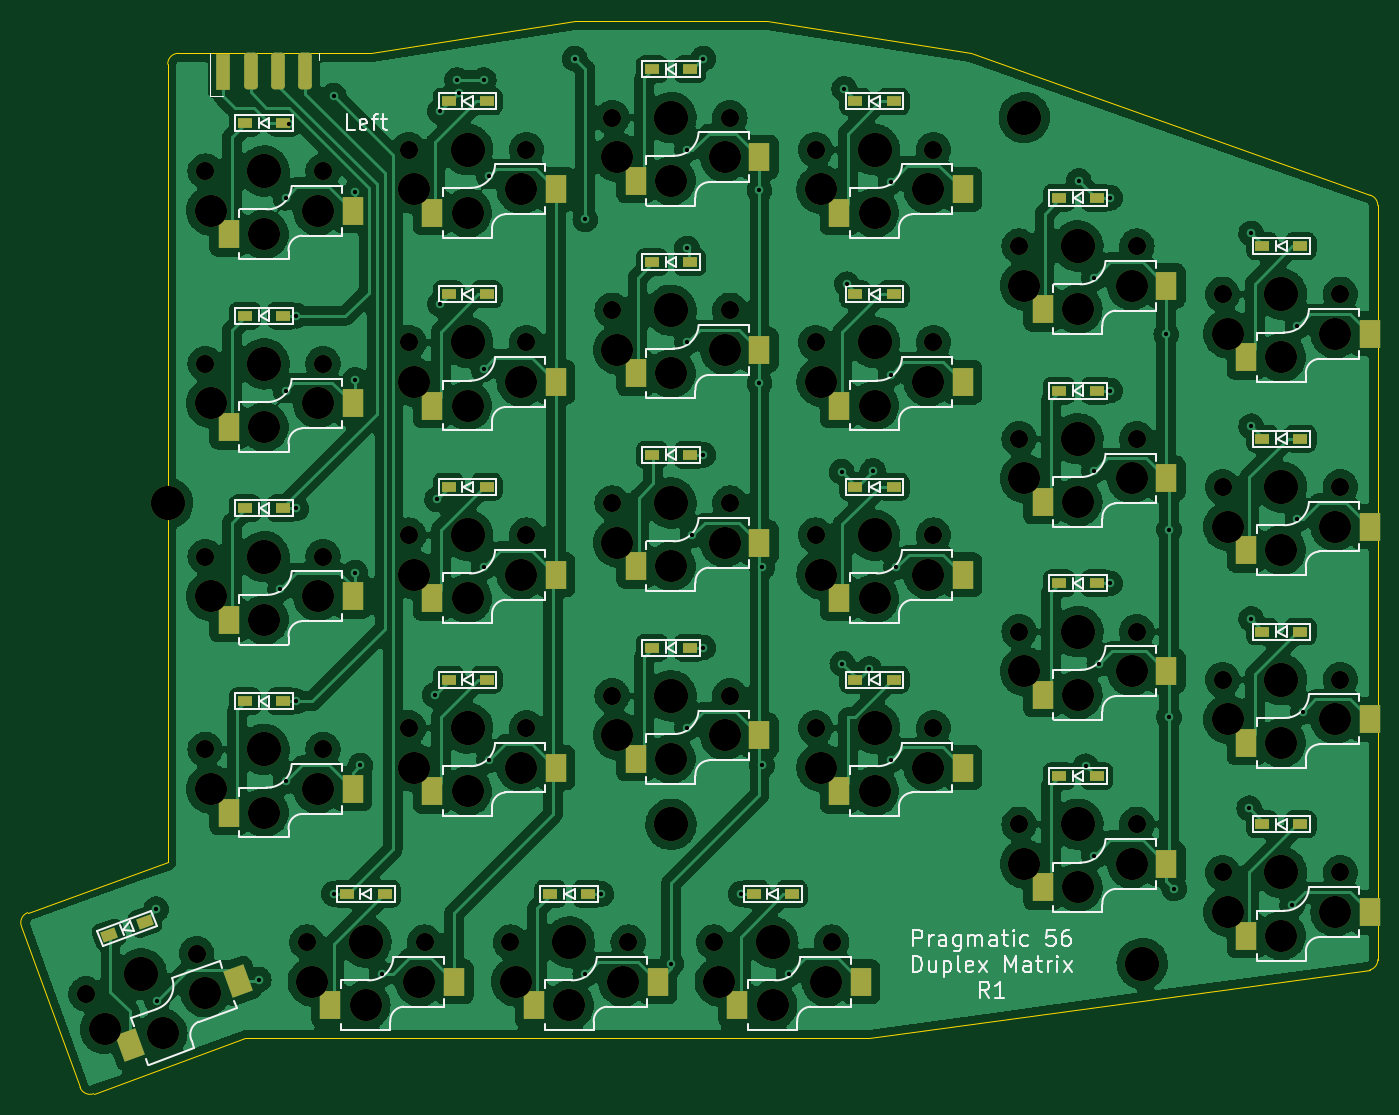
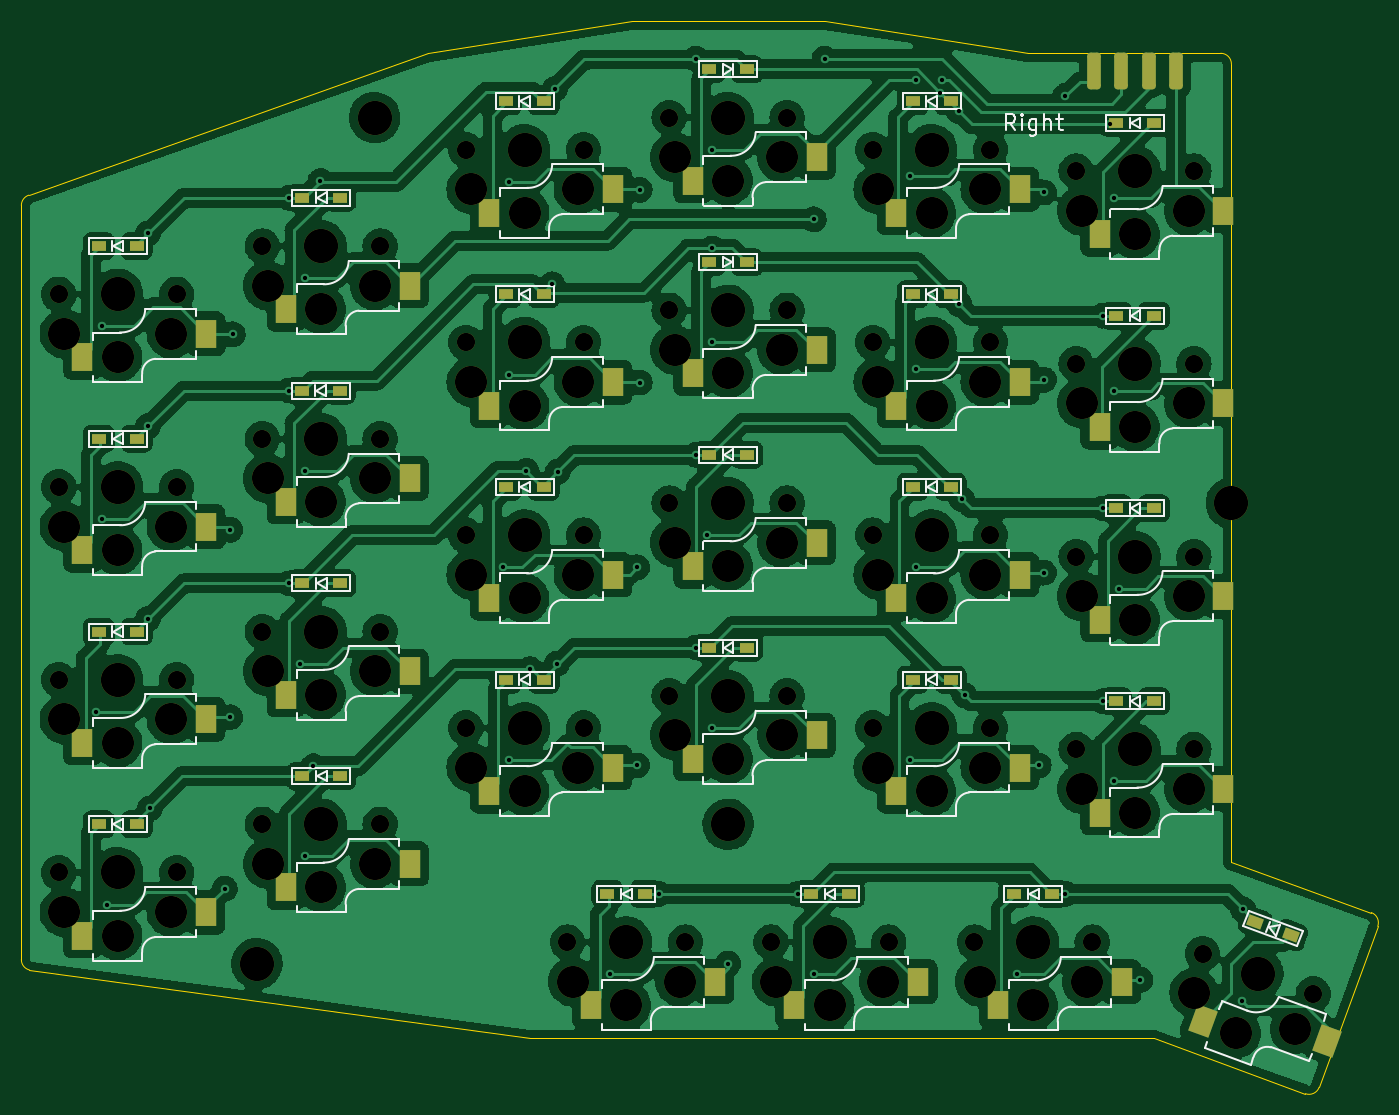
Circuit board: 13 layer files. Board 126.7 x 100.2 mm.
- bottom_copper: V4-B_Cu.gbl (555129 bytes)
- bottom_mask: V4-B_Mask.gbs (10567 bytes)
- paste: V4-B_Paste.gbp (4524 bytes)
- paste: V4-B_Paste.gbr (4882 bytes)
- bottom_silk: V4-B_Silkscreen.gbo (40226 bytes)
- outline: V4-Edge_Cuts.gm1 (1616 bytes)
- top_copper: V4-F_Cu.gtl (570726 bytes)
- top_mask: V4-F_Mask.gts (10666 bytes)
- paste: V4-F_Paste.gbr (4906 bytes)
- paste: V4-F_Paste.gtp (4517 bytes)
- top_silk: V4-F_Silkscreen.gto (46485 bytes)
- drill: V4-NPTH.drl (2437 bytes)
- drill: V4-PTH.drl (1294 bytes)

=== bottom_copper: V4-B_Cu.gbl (555129 bytes, source omitted) ===
=== bottom_mask: V4-B_Mask.gbs (10567 bytes, source omitted) ===
=== paste: V4-B_Paste.gbp (4524 bytes, source omitted) ===
=== paste: V4-B_Paste.gbr (4882 bytes, source omitted) ===
=== bottom_silk: V4-B_Silkscreen.gbo (40226 bytes, source omitted) ===
=== outline: V4-Edge_Cuts.gm1 ===
%TF.GenerationSoftware,KiCad,Pcbnew,(6.0.11-0)*%
%TF.CreationDate,2023-02-11T14:18:38+08:00*%
%TF.ProjectId,V4,56342e6b-6963-4616-945f-706362585858,rev?*%
%TF.SameCoordinates,PX7bfa480PY6052340*%
%TF.FileFunction,Profile,NP*%
%FSLAX46Y46*%
G04 Gerber Fmt 4.6, Leading zero omitted, Abs format (unit mm)*
G04 Created by KiCad (PCBNEW (6.0.11-0)) date 2023-02-11 14:18:38*
%MOMM*%
%LPD*%
G01*
G04 APERTURE LIST*
%TA.AperFunction,Profile*%
%ADD10C,0.100000*%
%TD*%
%TA.AperFunction,Profile*%
%ADD11C,0.120000*%
%TD*%
G04 APERTURE END LIST*
D10*
X29000000Y50000000D02*
X10000000Y47000000D01*
X66000000Y47000000D02*
X47000000Y50000000D01*
X-7500000Y47000000D02*
X-8000000Y47000000D01*
X-9000000Y45990000D02*
X-9000000Y-28500000D01*
X103250001Y-38600005D02*
G75*
G03*
X104000000Y-37642893I-235701J957105D01*
G01*
X10000000Y47000000D02*
X7500000Y47000000D01*
X56500000Y-45000000D02*
X103250000Y-38600000D01*
X-1750000Y-45000000D02*
X56500000Y-45000000D01*
X-8000000Y47000049D02*
G75*
G03*
X-8999999Y45990000I0J-1000049D01*
G01*
X-17191072Y-49559722D02*
X-22663394Y-34524640D01*
X-17191098Y-49559731D02*
G75*
G03*
X-15909359Y-50157395I939698J342031D01*
G01*
X103300000Y33750000D02*
X66000000Y47000000D01*
X104000010Y32792893D02*
G75*
G03*
X103300000Y33750000I-1004310J7D01*
G01*
X-22065731Y-33242903D02*
G75*
G03*
X-22663394Y-34524640I342031J-939697D01*
G01*
X47000000Y50000000D02*
X29000000Y50000000D01*
X-22065722Y-33242928D02*
X-9000000Y-28500000D01*
X-1750000Y-45000000D02*
X-15909359Y-50157395D01*
X104000000Y-37642893D02*
X104000000Y32792893D01*
D11*
%TO.C,J1*%
X7500000Y47000000D02*
X-7500000Y47000000D01*
%TD*%
M02*

=== top_copper: V4-F_Cu.gtl (570726 bytes, source omitted) ===
=== top_mask: V4-F_Mask.gts (10666 bytes, source omitted) ===
=== paste: V4-F_Paste.gbr (4906 bytes, source omitted) ===
=== paste: V4-F_Paste.gtp ===
%TF.GenerationSoftware,KiCad,Pcbnew,(6.0.11-0)*%
%TF.CreationDate,2023-02-11T14:18:37+08:00*%
%TF.ProjectId,V4,56342e6b-6963-4616-945f-706362585858,rev?*%
%TF.SameCoordinates,PX7bfa480PY6052340*%
%TF.FileFunction,Paste,Top*%
%TF.FilePolarity,Positive*%
%FSLAX46Y46*%
G04 Gerber Fmt 4.6, Leading zero omitted, Abs format (unit mm)*
G04 Created by KiCad (PCBNEW (6.0.11-0)) date 2023-02-11 14:18:37*
%MOMM*%
%LPD*%
G01*
G04 APERTURE LIST*
G04 Aperture macros list*
%AMRotRect*
0 Rectangle, with rotation*
0 The origin of the aperture is its center*
0 $1 length*
0 $2 width*
0 $3 Rotation angle, in degrees counterclockwise*
0 Add horizontal line*
21,1,$1,$2,0,0,$3*%
G04 Aperture macros list end*
%ADD10RotRect,1.400000X1.000000X20.000000*%
%ADD11R,1.400000X1.000000*%
%ADD12R,2.000000X2.600000*%
%ADD13RotRect,2.000000X2.600000X200.000000*%
G04 APERTURE END LIST*
D10*
%TO.C,D54*%
X-14467954Y-35307086D03*
X-11132046Y-34092914D03*
%TD*%
D11*
%TO.C,D53*%
X7725000Y-31500000D03*
X11275000Y-31500000D03*
%TD*%
%TO.C,D52*%
X26725000Y-31500000D03*
X30275000Y-31500000D03*
%TD*%
%TO.C,D51*%
X45725000Y-31500000D03*
X49275000Y-31500000D03*
%TD*%
%TO.C,D42*%
X-1775000Y-13500000D03*
X1775000Y-13500000D03*
%TD*%
%TO.C,D41*%
X17225000Y-11500000D03*
X20775000Y-11500000D03*
%TD*%
%TO.C,D40*%
X36225000Y-8500000D03*
X39775000Y-8500000D03*
%TD*%
%TO.C,D39*%
X55225000Y-11500000D03*
X58775000Y-11500000D03*
%TD*%
%TO.C,D38*%
X74225000Y-20500000D03*
X77775000Y-20500000D03*
%TD*%
%TO.C,D37*%
X93225000Y-25000000D03*
X96775000Y-25000000D03*
%TD*%
%TO.C,D30*%
X-1775000Y4500000D03*
X1775000Y4500000D03*
%TD*%
%TO.C,D29*%
X17225000Y6500000D03*
X20775000Y6500000D03*
%TD*%
%TO.C,D28*%
X36225000Y9500000D03*
X39775000Y9500000D03*
%TD*%
%TO.C,D27*%
X55225000Y6500000D03*
X58775000Y6500000D03*
%TD*%
%TO.C,D26*%
X74225000Y-2500000D03*
X77775000Y-2500000D03*
%TD*%
%TO.C,D25*%
X93225000Y-7000000D03*
X96775000Y-7000000D03*
%TD*%
%TO.C,D18*%
X-1775000Y22500000D03*
X1775000Y22500000D03*
%TD*%
%TO.C,D17*%
X17225000Y24500000D03*
X20775000Y24500000D03*
%TD*%
%TO.C,D16*%
X36225000Y27500000D03*
X39775000Y27500000D03*
%TD*%
%TO.C,D15*%
X55225000Y24500000D03*
X58775000Y24500000D03*
%TD*%
%TO.C,D14*%
X74225000Y15500000D03*
X77775000Y15500000D03*
%TD*%
%TO.C,D13*%
X93225000Y11000000D03*
X96775000Y11000000D03*
%TD*%
%TO.C,D6*%
X-1775000Y40500000D03*
X1775000Y40500000D03*
%TD*%
%TO.C,D5*%
X17225000Y42500002D03*
X20775000Y42500002D03*
%TD*%
%TO.C,D4*%
X36225000Y45500000D03*
X39775000Y45500000D03*
%TD*%
%TO.C,D3*%
X55225000Y42500000D03*
X58775000Y42500000D03*
%TD*%
%TO.C,D2*%
X74225000Y33500000D03*
X77775000Y33500000D03*
%TD*%
%TO.C,D1*%
X93225000Y29000000D03*
X96775000Y29000000D03*
%TD*%
D12*
%TO.C,SW17*%
X27255000Y16300000D03*
X15698000Y14100000D03*
%TD*%
%TO.C,SW29*%
X27255000Y-1700000D03*
X15698000Y-3900000D03*
%TD*%
%TO.C,SW51*%
X55755000Y-39700000D03*
X44198000Y-41900000D03*
%TD*%
%TO.C,SW15*%
X65255000Y16300000D03*
X53698000Y14100000D03*
%TD*%
%TO.C,SW3*%
X65255000Y34300000D03*
X53698000Y32100000D03*
%TD*%
%TO.C,SW4*%
X46255000Y37299997D03*
X34698000Y35099997D03*
%TD*%
%TO.C,SW26*%
X84255000Y-10700000D03*
X72698000Y-12900000D03*
%TD*%
%TO.C,SW38*%
X84255000Y-28700000D03*
X72698000Y-30900000D03*
%TD*%
%TO.C,SW27*%
X65255000Y-1700000D03*
X53698000Y-3900000D03*
%TD*%
%TO.C,SW52*%
X36755000Y-39700000D03*
X25198000Y-41900000D03*
%TD*%
%TO.C,SW13*%
X103255000Y2800000D03*
X91698000Y600000D03*
%TD*%
%TO.C,SW5*%
X27255000Y34300002D03*
X15698000Y32100002D03*
%TD*%
%TO.C,SW28*%
X46255000Y1300000D03*
X34698000Y-900000D03*
%TD*%
%TO.C,SW1*%
X103255000Y20800000D03*
X91698000Y18600000D03*
%TD*%
%TO.C,SW42*%
X8255000Y-21700000D03*
X-3302000Y-23900000D03*
%TD*%
%TO.C,SW14*%
X84255000Y7300000D03*
X72698000Y5100000D03*
%TD*%
%TO.C,SW30*%
X8255000Y-3700000D03*
X-3302000Y-5900000D03*
%TD*%
%TO.C,SW53*%
X17754996Y-39700000D03*
X6197996Y-41900000D03*
%TD*%
%TO.C,SW18*%
X8255000Y14300000D03*
X-3302000Y12100000D03*
%TD*%
%TO.C,SW40*%
X46255000Y-16700000D03*
X34698000Y-18900000D03*
%TD*%
%TO.C,SW41*%
X27255000Y-19700000D03*
X15698000Y-21900000D03*
%TD*%
%TO.C,SW39*%
X65255000Y-19700000D03*
X53698000Y-21900000D03*
%TD*%
%TO.C,SW6*%
X8255000Y32300000D03*
X-3302000Y30100000D03*
%TD*%
%TO.C,SW2*%
X84255000Y25300000D03*
X72698000Y23100000D03*
%TD*%
%TO.C,SW25*%
X103255000Y-15200000D03*
X91698000Y-17400000D03*
%TD*%
%TO.C,SW16*%
X46255000Y19300000D03*
X34698000Y17100000D03*
%TD*%
D13*
%TO.C,SW54*%
X-2447363Y-39617486D03*
X-12554946Y-45637537D03*
%TD*%
D12*
%TO.C,SW37*%
X103255000Y-33200000D03*
X91698000Y-35400000D03*
%TD*%
M02*

=== top_silk: V4-F_Silkscreen.gto (46485 bytes, source omitted) ===
=== drill: V4-NPTH.drl ===
M48
; DRILL file {KiCad (6.0.11-0)} date 2023 February 07, Tuesday 09:45:08
; FORMAT={-:-/ absolute / metric / decimal}
; #@! TF.CreationDate,2023-02-07T09:45:08+08:00
; #@! TF.GenerationSoftware,Kicad,Pcbnew,(6.0.11-0)
; #@! TF.FileFunction,NonPlated,1,2,NPTH
FMAT,2
METRIC
; #@! TA.AperFunction,NonPlated,NPTH,ComponentDrill
T1C1.700
; #@! TA.AperFunction,NonPlated,NPTH,ComponentDrill
T2C3.000
; #@! TA.AperFunction,NonPlated,NPTH,ComponentDrill
T3C3.200
%
G90
G05
T1
X-16.638Y-40.845
X-6.302Y-37.083
X-5.5Y36.0
X-5.5Y18.0
X-5.5Y0.0
X-5.5Y-18.0
X4.0Y-36.0
X5.5Y36.0
X5.5Y18.0
X5.5Y0.0
X5.5Y-18.0
X13.5Y38.0
X13.5Y20.0
X13.5Y2.0
X13.5Y-16.0
X15.0Y-36.0
X23.0Y-36.0
X24.5Y38.0
X24.5Y20.0
X24.5Y2.0
X24.5Y-16.0
X32.5Y41.0
X32.5Y23.0
X32.5Y5.0
X32.5Y-13.0
X34.0Y-36.0
X42.0Y-36.0
X43.5Y41.0
X43.5Y23.0
X43.5Y5.0
X43.5Y-13.0
X51.5Y38.0
X51.5Y20.0
X51.5Y2.0
X51.5Y-16.0
X53.0Y-36.0
X62.5Y38.0
X62.5Y20.0
X62.5Y2.0
X62.5Y-16.0
X70.5Y29.0
X70.5Y11.0
X70.5Y-7.0
X70.5Y-25.0
X81.5Y29.0
X81.5Y11.0
X81.5Y-7.0
X81.5Y-25.0
X89.5Y24.5
X89.5Y6.5
X89.5Y-11.5
X89.5Y-29.5
X100.5Y24.5
X100.5Y6.5
X100.5Y-11.5
X100.5Y-29.5
T2
X-14.903Y-44.151
X-9.452Y-44.508
X-5.506Y-40.731
X-5.0Y32.3
X-5.0Y14.3
X-5.0Y-3.7
X-5.0Y-21.7
X0.0Y30.1
X0.0Y12.1
X0.0Y-5.9
X0.0Y-23.9
X4.5Y-39.7
X5.0Y32.3
X5.0Y14.3
X5.0Y-3.7
X5.0Y-21.7
X9.5Y-41.9
X14.0Y34.3
X14.0Y16.3
X14.0Y-1.7
X14.0Y-19.7
X14.5Y-39.7
X19.0Y32.1
X19.0Y14.1
X19.0Y-3.9
X19.0Y-21.9
X23.5Y-39.7
X24.0Y34.3
X24.0Y16.3
X24.0Y-1.7
X24.0Y-19.7
X28.5Y-41.9
X33.0Y37.3
X33.0Y19.3
X33.0Y1.3
X33.0Y-16.7
X33.5Y-39.7
X38.0Y35.1
X38.0Y17.1
X38.0Y-0.9
X38.0Y-18.9
X42.5Y-39.7
X43.0Y37.3
X43.0Y19.3
X43.0Y1.3
X43.0Y-16.7
X47.5Y-41.9
X52.0Y34.3
X52.0Y16.3
X52.0Y-1.7
X52.0Y-19.7
X52.5Y-39.7
X57.0Y32.1
X57.0Y14.1
X57.0Y-3.9
X57.0Y-21.9
X62.0Y34.3
X62.0Y16.3
X62.0Y-1.7
X62.0Y-19.7
X71.0Y25.3
X71.0Y7.3
X71.0Y-10.7
X71.0Y-28.7
X76.0Y23.1
X76.0Y5.1
X76.0Y-12.9
X76.0Y-30.9
X81.0Y25.3
X81.0Y7.3
X81.0Y-10.7
X81.0Y-28.7
X90.0Y20.8
X90.0Y2.8
X90.0Y-15.2
X90.0Y-33.2
X95.0Y18.6
X95.0Y0.6
X95.0Y-17.4
X95.0Y-35.4
X100.0Y20.8
X100.0Y2.8
X100.0Y-15.2
X100.0Y-33.2
T3
X-11.47Y-38.964
X-9.0Y5.0
X0.0Y36.0
X0.0Y18.0
X0.0Y0.0
X0.0Y-18.0
X9.5Y-36.0
X19.0Y38.0
X19.0Y20.0
X19.0Y2.0
X19.0Y-16.0
X28.5Y-36.0
X38.0Y41.0
X38.0Y23.0
X38.0Y5.0
X38.0Y-13.0
X38.0Y-25.0
X47.5Y-36.0
X57.0Y38.0
X57.0Y20.0
X57.0Y2.0
X57.0Y-16.0
X71.0Y41.0
X76.0Y29.0
X76.0Y11.0
X76.0Y-7.0
X76.0Y-25.0
X82.0Y-38.0
X95.0Y24.5
X95.0Y6.5
X95.0Y-11.5
X95.0Y-29.5
T0
M30

=== drill: V4-PTH.drl ===
M48
; DRILL file {KiCad (6.0.11-0)} date 2023 February 11, Saturday 14:18:16
; FORMAT={-:-/ absolute / metric / decimal}
; #@! TF.CreationDate,2023-02-11T14:18:16+08:00
; #@! TF.GenerationSoftware,Kicad,Pcbnew,(6.0.11-0)
; #@! TF.FileFunction,Plated,1,2,PTH
FMAT,2
METRIC
; #@! TA.AperFunction,Plated,PTH,ViaDrill
T1C0.400
%
G90
G05
T1
X-10.073Y-32.927
X-10.0Y-41.5
X-0.5Y-39.5
X1.5Y-3.0
X2.0Y33.5
X2.0Y15.5
X2.0Y-21.0
X2.37Y40.37
X3.0Y4.5
X3.0Y-13.5
X3.0Y22.5
X6.5Y43.033
X6.5Y-31.5
X8.5Y34.0
X8.5Y16.5
X8.5Y-1.5
X9.0Y-19.5
X11.0Y-39.0
X15.925Y-12.925
X16.162Y5.337
X16.425Y41.575
X16.425Y23.575
X18.0Y44.5
X18.175Y43.325
X20.5Y44.5
X20.5Y17.5
X20.5Y-1.0
X21.0Y35.5
X21.0Y-19.0
X29.0Y46.5
X30.0Y31.5
X30.0Y-39.0
X31.5Y-31.5
X38.0Y-38.0
X39.5Y38.0
X39.5Y28.775
X39.5Y20.0
X39.5Y-16.0
X40.0Y2.0
X41.0Y46.5
X41.0Y9.5
X41.0Y-8.5
X44.5Y-31.5
X46.255Y34.245
X46.255Y16.255
X46.5Y-1.0
X46.5Y-19.5
X49.0Y-39.0
X53.925Y7.925
X54.0Y-10.0
X54.175Y43.675
X54.425Y25.425
X56.5Y-10.5
X56.85Y8.0
X58.5Y35.0
X58.5Y17.0
X58.5Y-19.0
X59.0Y-1.0
X76.075Y35.075
X76.725Y-19.575
X77.5Y26.0
X77.5Y8.0
X77.5Y-28.0
X78.0Y-10.0
X79.0Y33.5
X79.0Y15.5
X79.0Y-2.5
X84.255Y20.755
X84.5Y2.5
X84.5Y-15.0
X85.0Y-31.0
X92.0Y-23.5
X92.175Y30.175
X92.175Y12.175
X92.175Y-5.825
X96.0Y-32.5
X96.5Y21.5
X96.5Y3.5
X97.0Y-14.5
T0
M30
